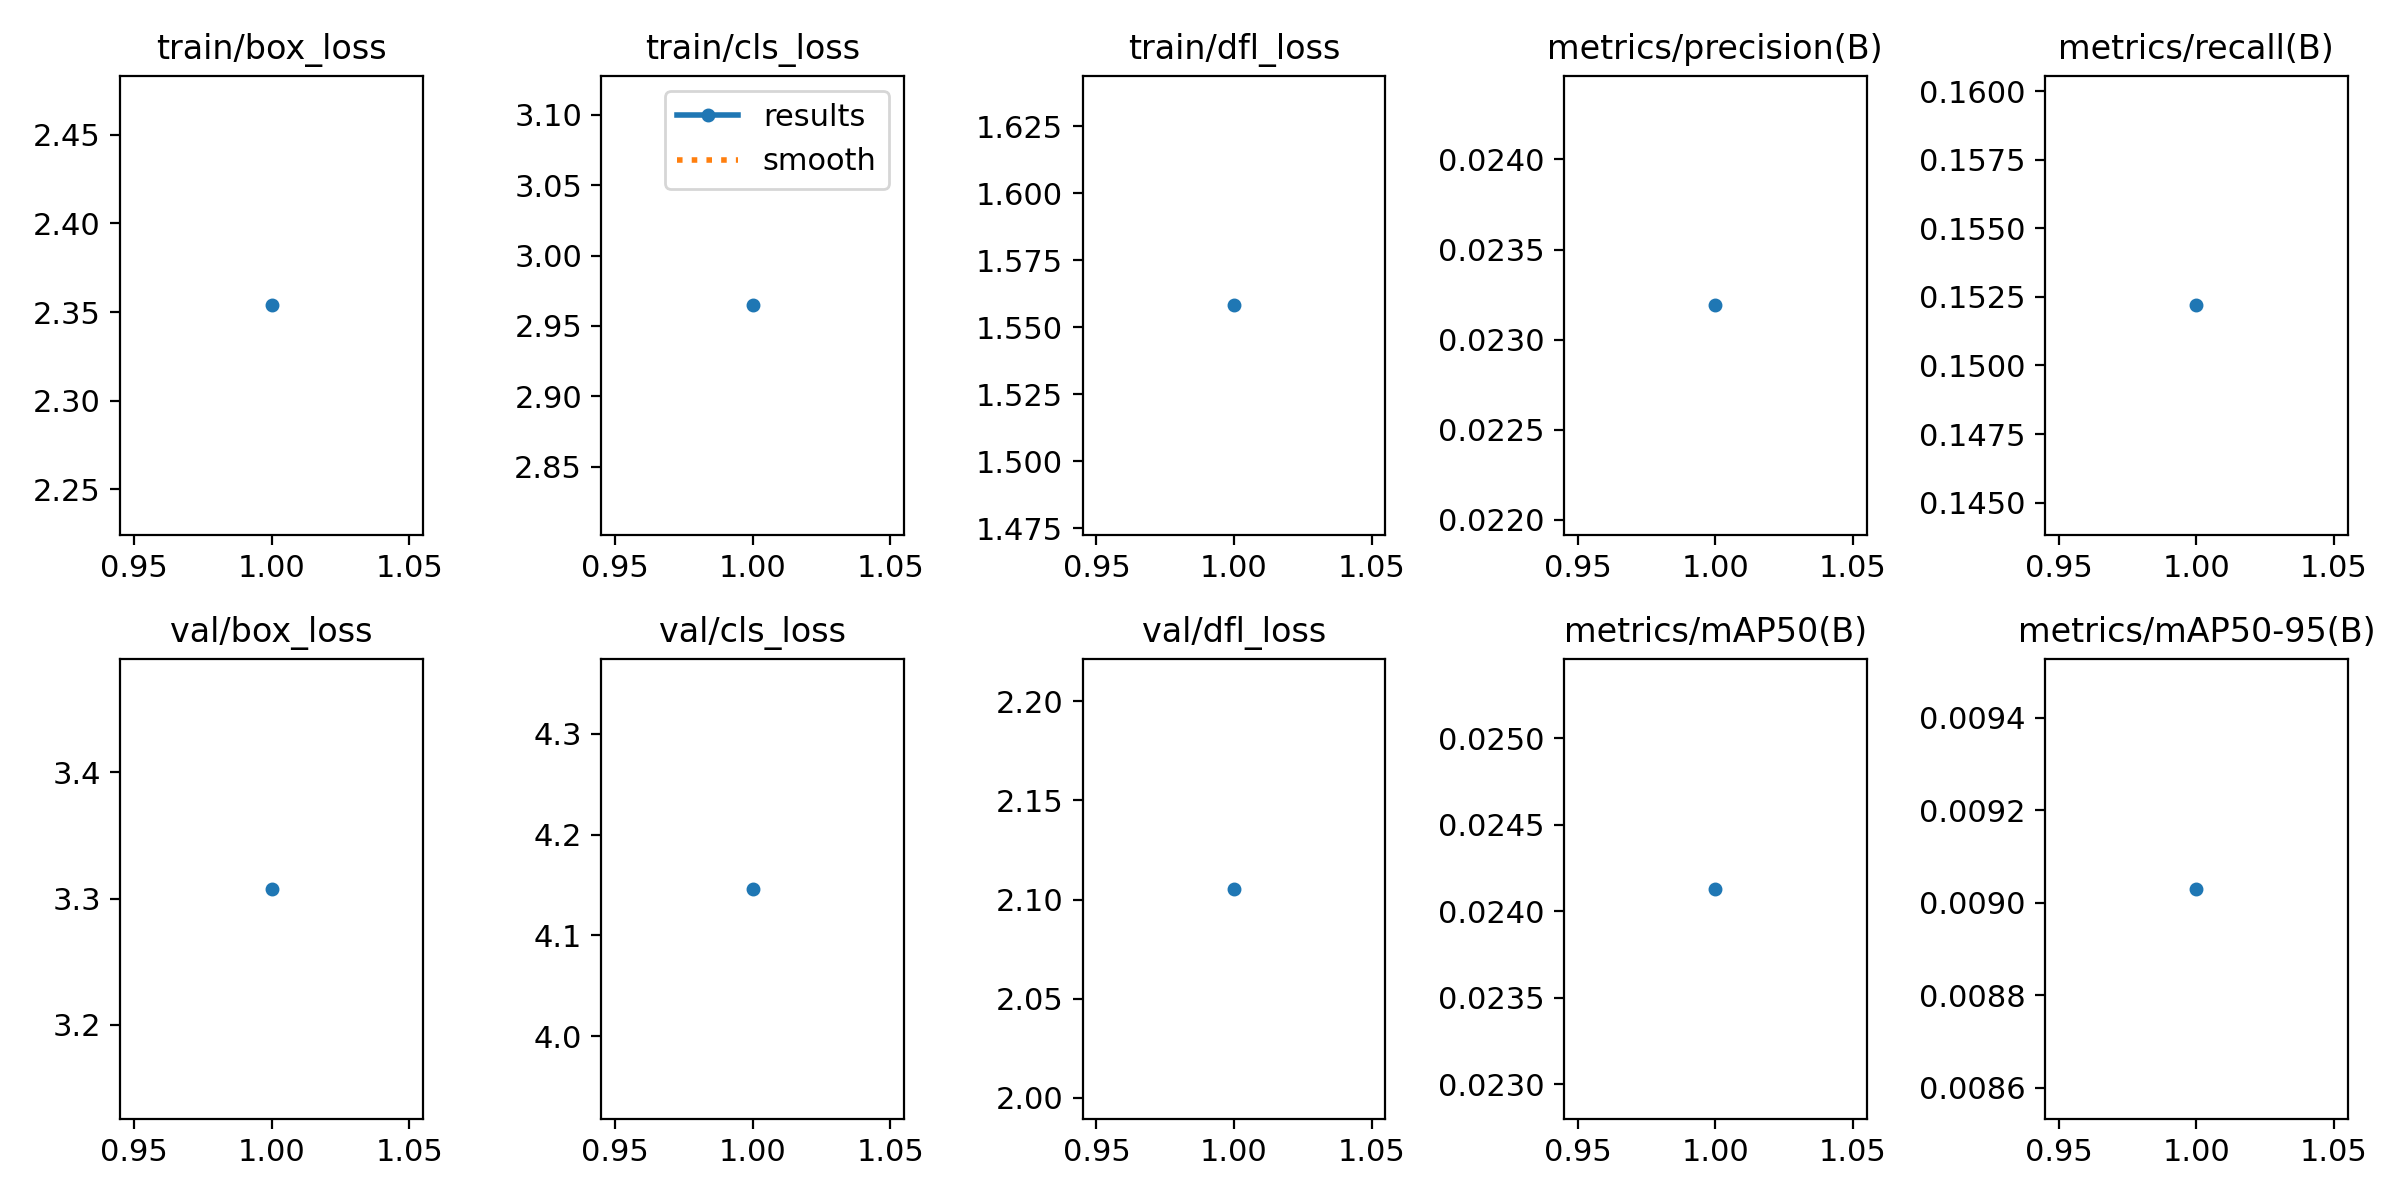

Data behind this chart, as committed beside it:
epoch, time, train/box_loss, train/cls_loss, train/dfl_loss, metrics/precision(B), metrics/recall(B), metrics/mAP50(B), metrics/mAP50-95(B), val/box_loss, val/cls_loss, val/dfl_loss, lr/pg0, lr/pg1, lr/pg2
1, 254.5, 2.354, 2.965, 1.558, 0.02319, 0.1522, 0.02413, 0.00903, 3.308, 4.146, 2.105, 0.06709, 6.58333e-06, 6.58333e-06
